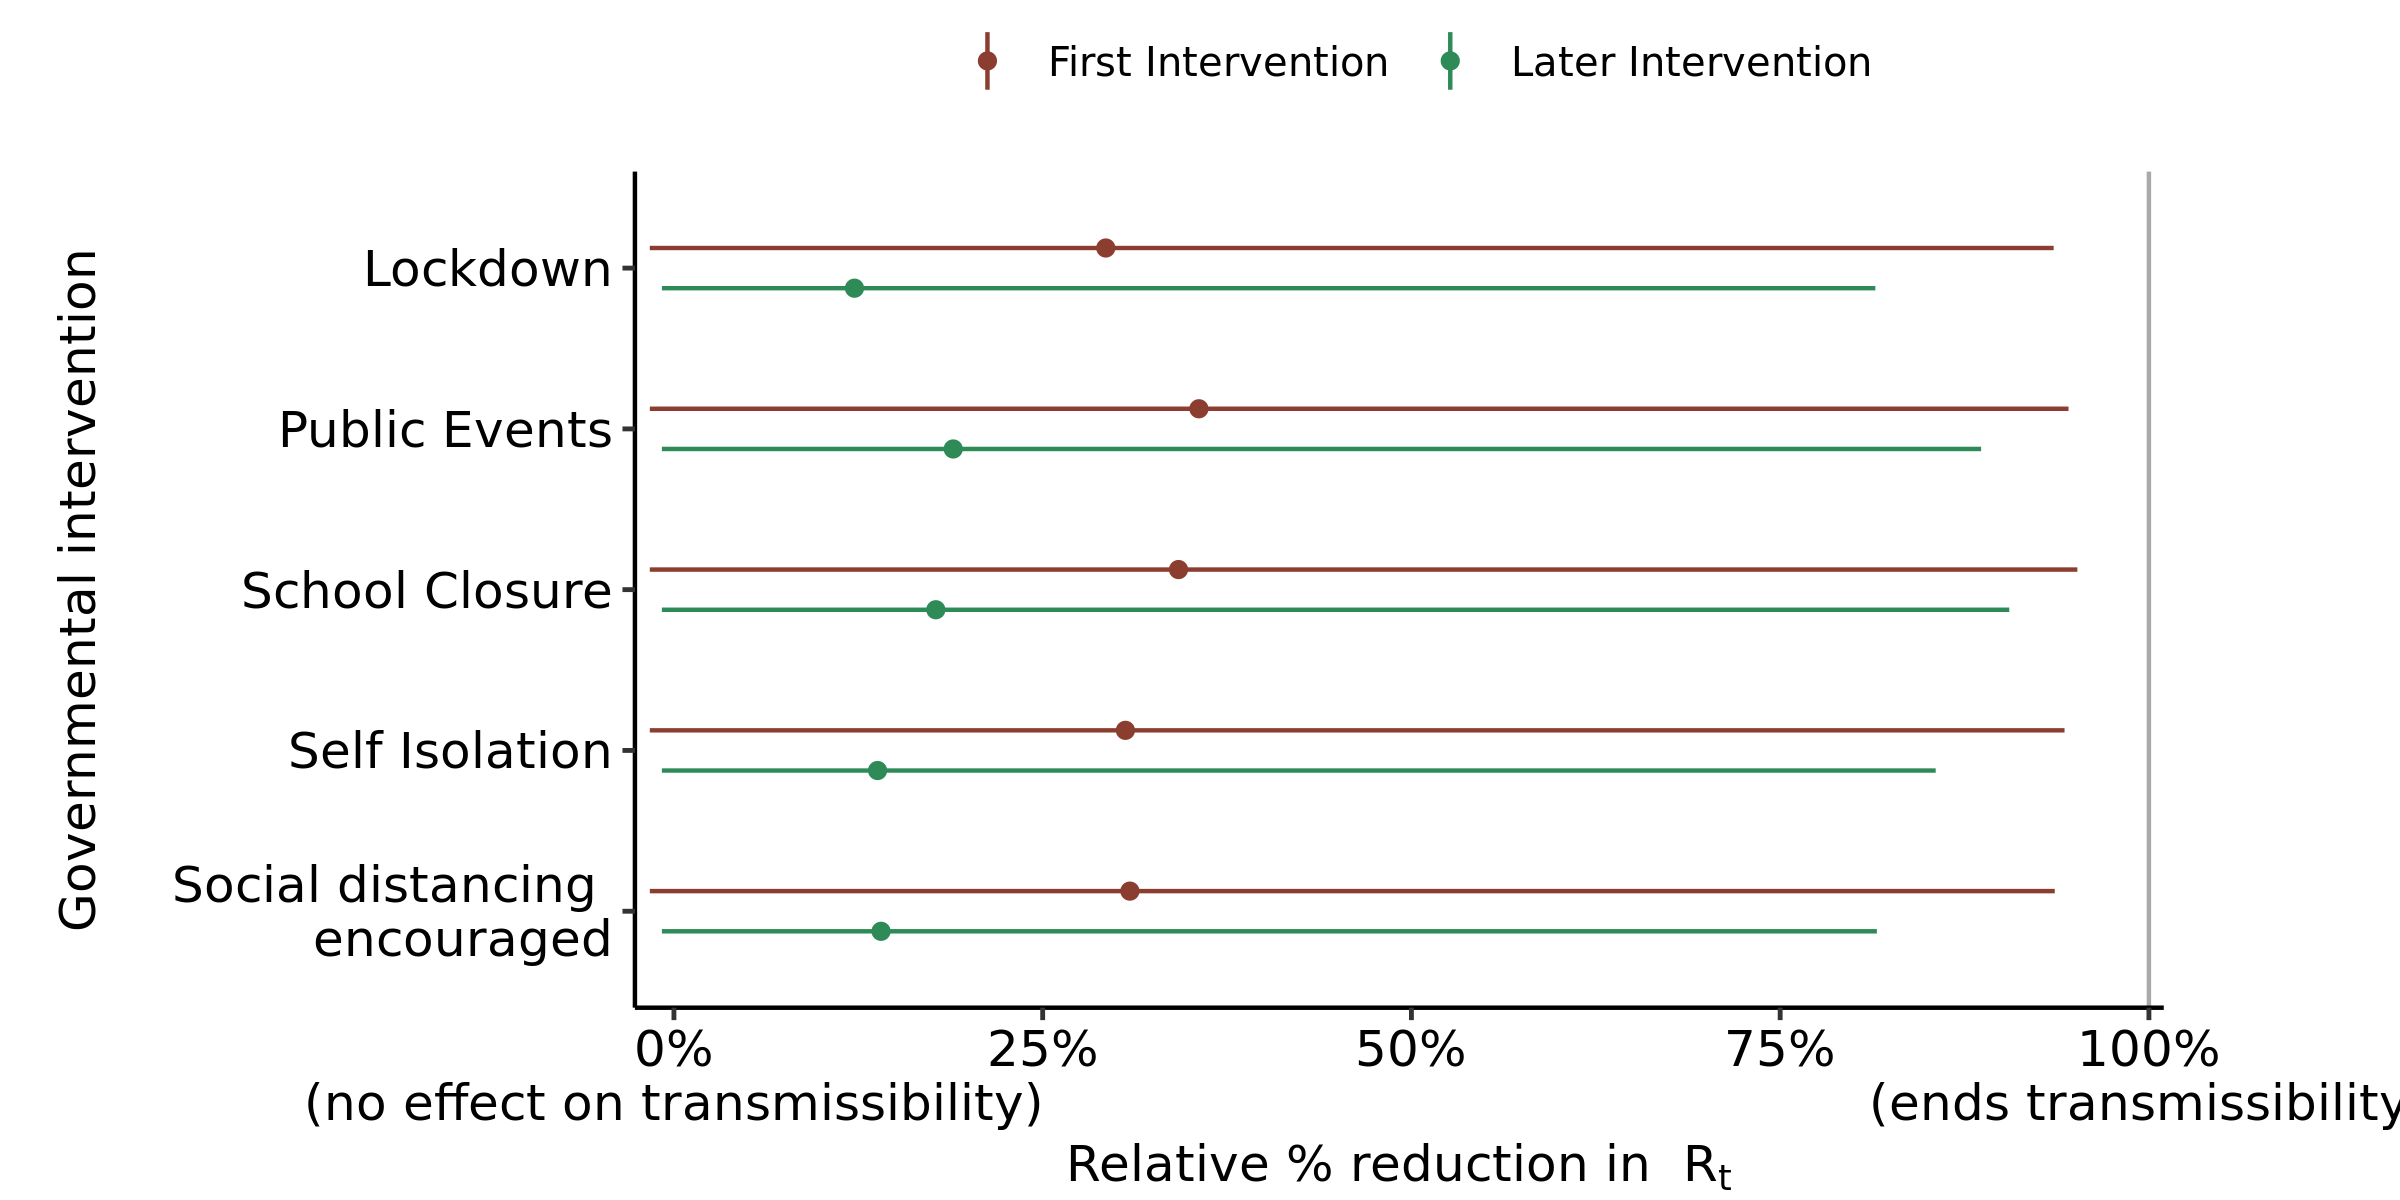

The file beside this chart, header and first rows:
, parameter, outer_width, inner_width, point_est, ll, l, m, h, hh, type
1, School Closure, 0.95, 0.9, mean, -0.01637, -0.01614, 0.3421, 0.9167, 0.9515, First Intervention
2, Self Isolation, 0.95, 0.9, mean, -0.01636, -0.01612, 0.3061, 0.8975, 0.9428, First Intervention
3, Public Events, 0.95, 0.9, mean, -0.01635, -0.01592, 0.3559, 0.9058, 0.9455, First Intervention
4, Lockdown, 0.95, 0.9, mean, -0.01637, -0.01613, 0.2928, 0.8837, 0.9354, First Intervention
5, Social distancing ? encouraged, 0.95, 0.9, mean, -0.01635, -0.01613, 0.3091, 0.8854, 0.9362, First Intervention
6, School Closure, 0.95, 0.9, mean, -0.008165, -0.008165, 0.1776, 0.8062, 0.9053, Later Intervention
7, Self Isolation, 0.95, 0.9, mean, -0.008165, -0.008165, 0.1381, 0.7182, 0.8554, Later Intervention
8, Public Events, 0.95, 0.9, mean, -0.008165, -0.008165, 0.1893, 0.8079, 0.8862, Later Intervention
9, Lockdown, 0.95, 0.9, mean, -0.008165, -0.008165, 0.1224, 0.6589, 0.8145, Later Intervention
10, Social distancing ? encouraged, 0.95, 0.9, mean, -0.008165, -0.008165, 0.1404, 0.7013, 0.8156, Later Intervention
